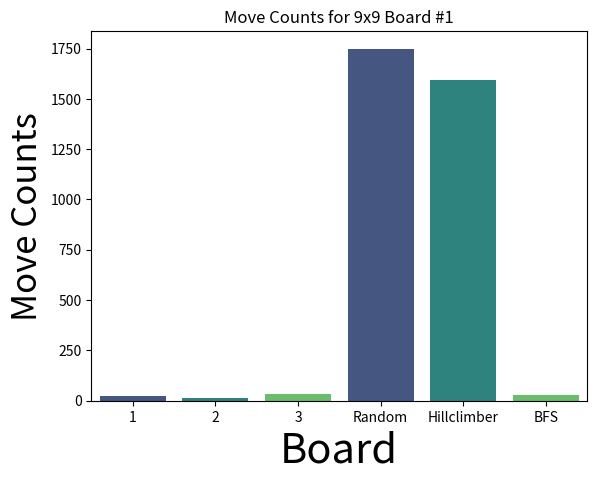

Recreate this plot in Python.
import seaborn as sns
import matplotlib.pyplot as plt
import pandas as pd

# Data
list_of_boards = [1, 2, 3]
move_counts = [21, 15, 33]


# Create a DataFrame 
data = pd.DataFrame({
    'Board': list_of_boards,
    'Move Counts': move_counts
})

# Plot
sns.barplot(x='Board', y='Move Counts', data=data, palette='viridis')

# Add labels and title
plt.title('Move Counts for Each 6x6 Board BFS')
plt.xlabel('Board')
plt.ylabel('Move Counts')

# Show the plot
plt.show()

# Create lists
list_of_boards = ['Random','Hillclimber','BFS']
move_counts = [336, 181, 15]

# Create a DataFrame 
data = pd.DataFrame({
    'Board': list_of_boards,
    'Move Counts': move_counts
})

# Plot
sns.barplot(x='Board', y='Move Counts', data=data, palette='viridis')

# Add labels and title
plt.title('Move Counts for 6x6 Board #1')
plt.xlabel('Board', fontsize = 30)
plt.ylabel('Move Counts', fontsize = 25)

# Show the plot
plt.show()

# Create lists
list_of_boards = ['Random','Hillclimber','BFS']
move_counts = [1749, 1595, 27]

# Create a DataFrame 
data = pd.DataFrame({
    'Board': list_of_boards,
    'Move Counts': move_counts
})

# Plot
sns.barplot(x='Board', y='Move Counts', data=data, palette='viridis')

# Add labels and title
plt.title('Move Counts for 9x9 Board #1')
plt.xlabel('Board')
plt.ylabel('Move Counts')

# Show the plot
plt.show()